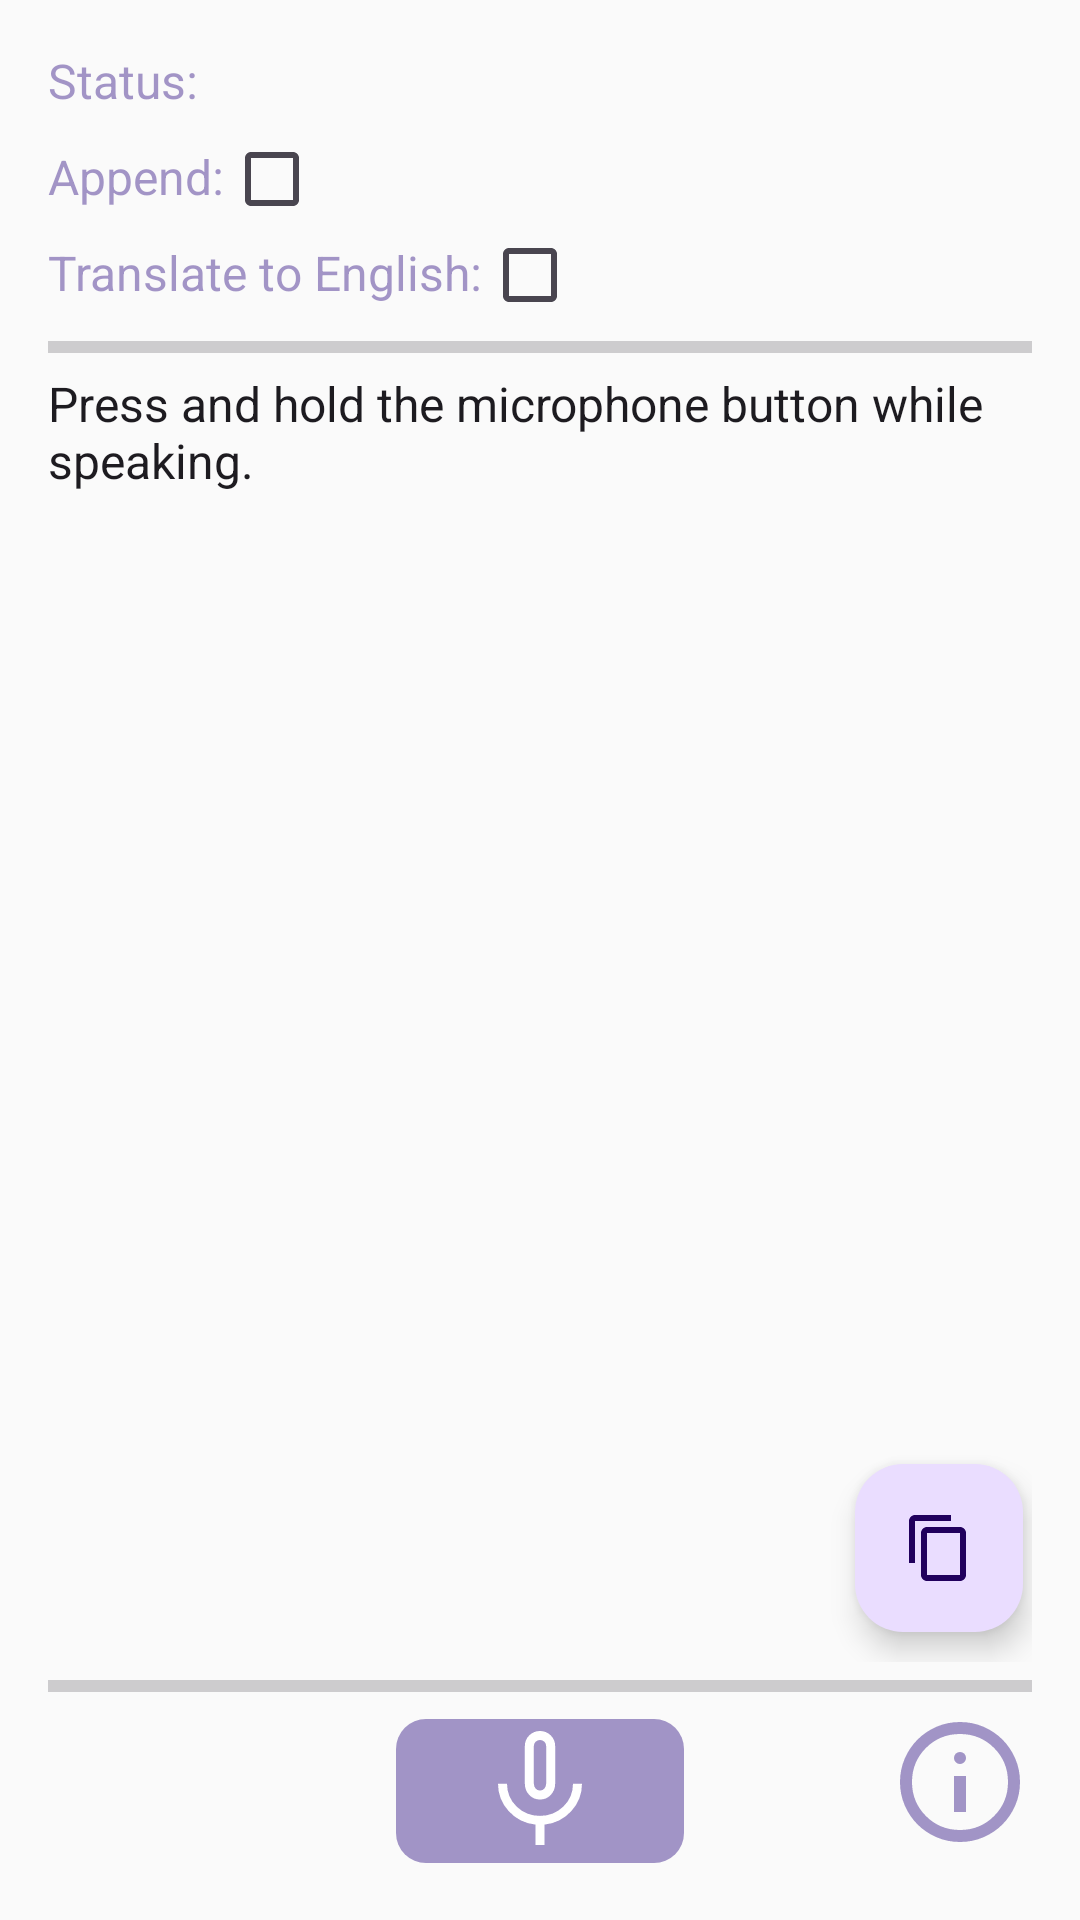

Here is an Android app screen rendered from its layout file. Give the layout XML and the strings, colors and styles it references.
<!-- AndroidManifest.xml: application theme Theme.Whisper.ActionBar -->
<!-- res/layout/activity_main.xml -->
<?xml version="1.0" encoding="utf-8"?>
<androidx.coordinatorlayout.widget.CoordinatorLayout xmlns:android="http://schemas.android.com/apk/res/android"
    android:layout_width="match_parent"
    android:layout_height="match_parent"
    android:fitsSystemWindows="true">
    <LinearLayout
        android:layout_width="match_parent"
        android:layout_height="match_parent"
        android:orientation="vertical"
        android:padding="16dp">

        <LinearLayout
            android:layout_width="match_parent"
            android:layout_height="wrap_content"
            android:layout_marginBottom="6dp"
            android:orientation="horizontal">

            <TextView
                android:id="@+id/tvStatusTitle"
                android:layout_width="wrap_content"
                android:layout_height="wrap_content"
                android:textSize="16sp"
                android:textColor="@color/colorAccent"
                android:text="@string/status"
                android:layout_marginEnd="8dp" />

            <TextView
                android:id="@+id/tvStatus"
                android:layout_width="wrap_content"
                android:layout_height="wrap_content"
                android:textSize="16sp"
                android:layout_marginStart="8dp" />
        </LinearLayout>

        <LinearLayout
            android:layout_width="match_parent"
            android:layout_height="wrap_content"
            android:gravity="start">

            <TextView
                android:layout_width="wrap_content"
                android:layout_height="wrap_content"
                android:gravity="center_vertical"
                android:textSize="16sp"
                android:textColor="@color/colorAccent"
                android:text="@string/append" />

            <CheckBox
                android:id="@+id/mode_append"
                android:layout_width="wrap_content"
                android:layout_height="wrap_content"
                android:minWidth="0dp"
                android:minHeight="0dp"
                android:contentDescription="@string/append"/>

        </LinearLayout>

        <LinearLayout
            android:layout_width="match_parent"
            android:layout_height="wrap_content"
            android:gravity="start">

            <TextView
                android:layout_width="wrap_content"
                android:layout_height="wrap_content"
                android:gravity="center_vertical"
                android:textSize="16sp"
                android:textColor="@color/colorAccent"
                android:text="@string/translate" />

            <CheckBox
                android:id="@+id/mode_translate"
                android:layout_width="wrap_content"
                android:layout_height="wrap_content"
                android:minWidth="0dp"
                android:minHeight="0dp"
                android:contentDescription="@string/translate"/>

        </LinearLayout>

        <LinearLayout
            android:id="@+id/layout_tts"
            android:layout_width="match_parent"
            android:layout_height="wrap_content"
            android:visibility="gone"
            android:gravity="start">

            <TextView
                android:layout_width="wrap_content"
                android:layout_height="wrap_content"
                android:gravity="center_vertical"
                android:textSize="16sp"
                android:textColor="@color/colorAccent"
                android:text="@string/text_to_speech" />

            <CheckBox
                android:id="@+id/mode_tts"
                android:layout_width="wrap_content"
                android:layout_height="wrap_content"
                android:minWidth="0dp"
                android:minHeight="0dp"
                android:contentDescription="@string/text_to_speech"/>

        </LinearLayout>

        
        <ProgressBar
            android:layout_width="match_parent"
            android:layout_height="wrap_content"
            android:indeterminate="false"
            android:indeterminateTint="@color/colorAccent"
            style="?android:attr/progressBarStyleHorizontal"/>
        <RelativeLayout
            android:layout_width="match_parent"
            android:layout_height="0dp"
            android:layout_weight="1">
            <ScrollView
                android:id="@+id/scrollView"
                android:layout_width="match_parent"
                android:layout_height="match_parent">

                <EditText
                    android:id="@+id/tvResult"
                    android:layout_width="match_parent"
                    android:layout_height="wrap_content"
                    android:cursorVisible="false"
                    android:background="@null"
                    android:text = "@string/instructions"
                    android:textSize="16sp" />
            </ScrollView>
            <com.google.android.material.floatingactionbutton.FloatingActionButton
                android:id="@+id/fabCopy"
                android:layout_width="wrap_content"
                android:layout_height="wrap_content"
                android:layout_alignParentEnd="true"
                android:layout_alignParentBottom="true"
                android:layout_marginStart="10dp"
                android:layout_marginTop="10dp"
                android:layout_marginEnd="3dp"
                android:layout_marginBottom="10dp"
                android:contentDescription="@string/copy_to_clipboard"
                android:src="@drawable/ic_copy" />
        </RelativeLayout>

        <ProgressBar
            android:id="@+id/processing_bar"
            android:layout_width="match_parent"
            android:layout_height="wrap_content"
            android:indeterminate="false"
            android:progressTint="@color/colorAccent"
            android:indeterminateTint="@color/colorAccent"
            style="?android:attr/progressBarStyleHorizontal"/>

        <RelativeLayout
            android:layout_width="wrap_content"
            android:layout_height="wrap_content"
            android:layout_gravity="center_horizontal">

            <ImageButton
                android:id="@+id/btnRecord"
                android:layout_width="96dp"
                android:layout_height="wrap_content"
                android:layout_margin="3dp"
                android:layout_centerHorizontal="true"
                android:background="@drawable/rounded_button_background"
                android:contentDescription="@string/record_button"
                android:src="@drawable/ic_mic_48dp" />

            <ImageButton
                android:id="@+id/btnInfo"
                android:layout_width="wrap_content"
                android:layout_height="wrap_content"
                android:layout_alignParentEnd="true"
                android:background="@null"
                android:contentDescription="@string/info"
                android:src="@drawable/ic_info_48dp" />
        </RelativeLayout>
    </LinearLayout>
</androidx.coordinatorlayout.widget.CoordinatorLayout>
<!-- resources referenced by this layout -->
<resources>
  <color name="colorAccent">#996750A4</color>
  <!-- drawable ic_copy (drawable) -->
  <vector xmlns:android="http://schemas.android.com/apk/res/android"
    android:height="24dp"
    android:viewportHeight="24"
    android:viewportWidth="24"
    android:width="24dp">
    <path
      android:fillColor="@android:color/white"
      android:pathData="M16,1L4,1c-1.1,0 -2,0.9 -2,2v14h2L4,3h12L16,1zM19,5L8,5c-1.1,0 -2,0.9 -2,2v14c0,1.1 0.9,2 2,2h11c1.1,0 2,-0.9 2,-2L21,7c0,-1.1 -0.9,-2 -2,-2zM19,21L8,21L8,7h11v14z" />
  </vector>
  <!-- drawable ic_info_48dp (drawable) -->
  <vector xmlns:android="http://schemas.android.com/apk/res/android"
      android:width="48dp"
      android:height="48dp"
      android:viewportWidth="24"
      android:viewportHeight="24">
    <path
        android:fillColor="@color/colorAccent"
        android:pathData="M11,17h2v-6h-2ZM12,9q0.425,0 0.713,-0.288Q13,8.425 13,8t-0.287,-0.713Q12.425,7 12,7t-0.712,0.287Q11,7.575 11,8t0.288,0.712Q11.575,9 12,9ZM12,22q-2.075,0 -3.9,-0.788 -1.825,-0.787 -3.175,-2.137 -1.35,-1.35 -2.137,-3.175Q2,14.075 2,12t0.788,-3.9q0.787,-1.825 2.137,-3.175 1.35,-1.35 3.175,-2.138Q9.925,2 12,2t3.9,0.787q1.825,0.788 3.175,2.138 1.35,1.35 2.137,3.175Q22,9.925 22,12t-0.788,3.9q-0.787,1.825 -2.137,3.175 -1.35,1.35 -3.175,2.137Q14.075,22 12,22ZM12,20q3.35,0 5.675,-2.325Q20,15.35 20,12q0,-3.35 -2.325,-5.675Q15.35,4 12,4 8.65,4 6.325,6.325 4,8.65 4,12q0,3.35 2.325,5.675Q8.65,20 12,20ZM12,12Z"/>
  </vector>
  <!-- drawable ic_mic_48dp (drawable) -->
  <vector xmlns:android="http://schemas.android.com/apk/res/android"
      android:width="48dp"
      android:height="48dp"
      android:viewportWidth="960"
      android:viewportHeight="960">
    <path
        android:pathData="M480,537q-43,0 -72,-30.92 -29,-30.91 -29,-75.08v-251q0,-41.67 29.44,-70.83Q437.88,80 479.94,80t71.56,29.17Q581,138.33 581,180v251q0,44.17 -29,75.08Q523,537 480,537ZM480,309ZM450,840v-136q-106,-11 -178,-89t-72,-184h60q0,91 64.29,153t155.5,62q91.21,0 155.71,-62Q700,522 700,431h60q0,106 -72,184t-178,89v136h-60ZM480,477q18,0 29.5,-13.5T521,431v-251q0,-17 -11.79,-28.5T480,140q-17.42,0 -29.21,11.5T439,180v251q0,19 11.5,32.5T480,477Z"
        android:fillColor="#FFFFFF"/>
  </vector>
  <!-- drawable rounded_button_background (drawable) -->
  <shape xmlns:android="http://schemas.android.com/apk/res/android">
      <solid android:color="@color/colorAccent" />
      <corners android:radius="10dp" />
  </shape>
  <string name="append">Append:</string>
  <string name="copy_to_clipboard">Copy</string>
  <string name="info">Info</string>
  <string name="instructions">Press and hold the microphone button while speaking.</string>
  <string name="record_button">Record</string>
  <string name="status">Status:</string>
  <string name="text_to_speech">Text-to-speech:</string>
  <string name="translate">Translate to English:</string>
  <style name="Theme.Whisper.ActionBar" parent="Theme.Material3.DayNight">
          
          <item name="android:windowBackground">@color/windowBackground</item>
      </style>
  <color name="windowBackground">#FAFAFA</color>
</resources>
